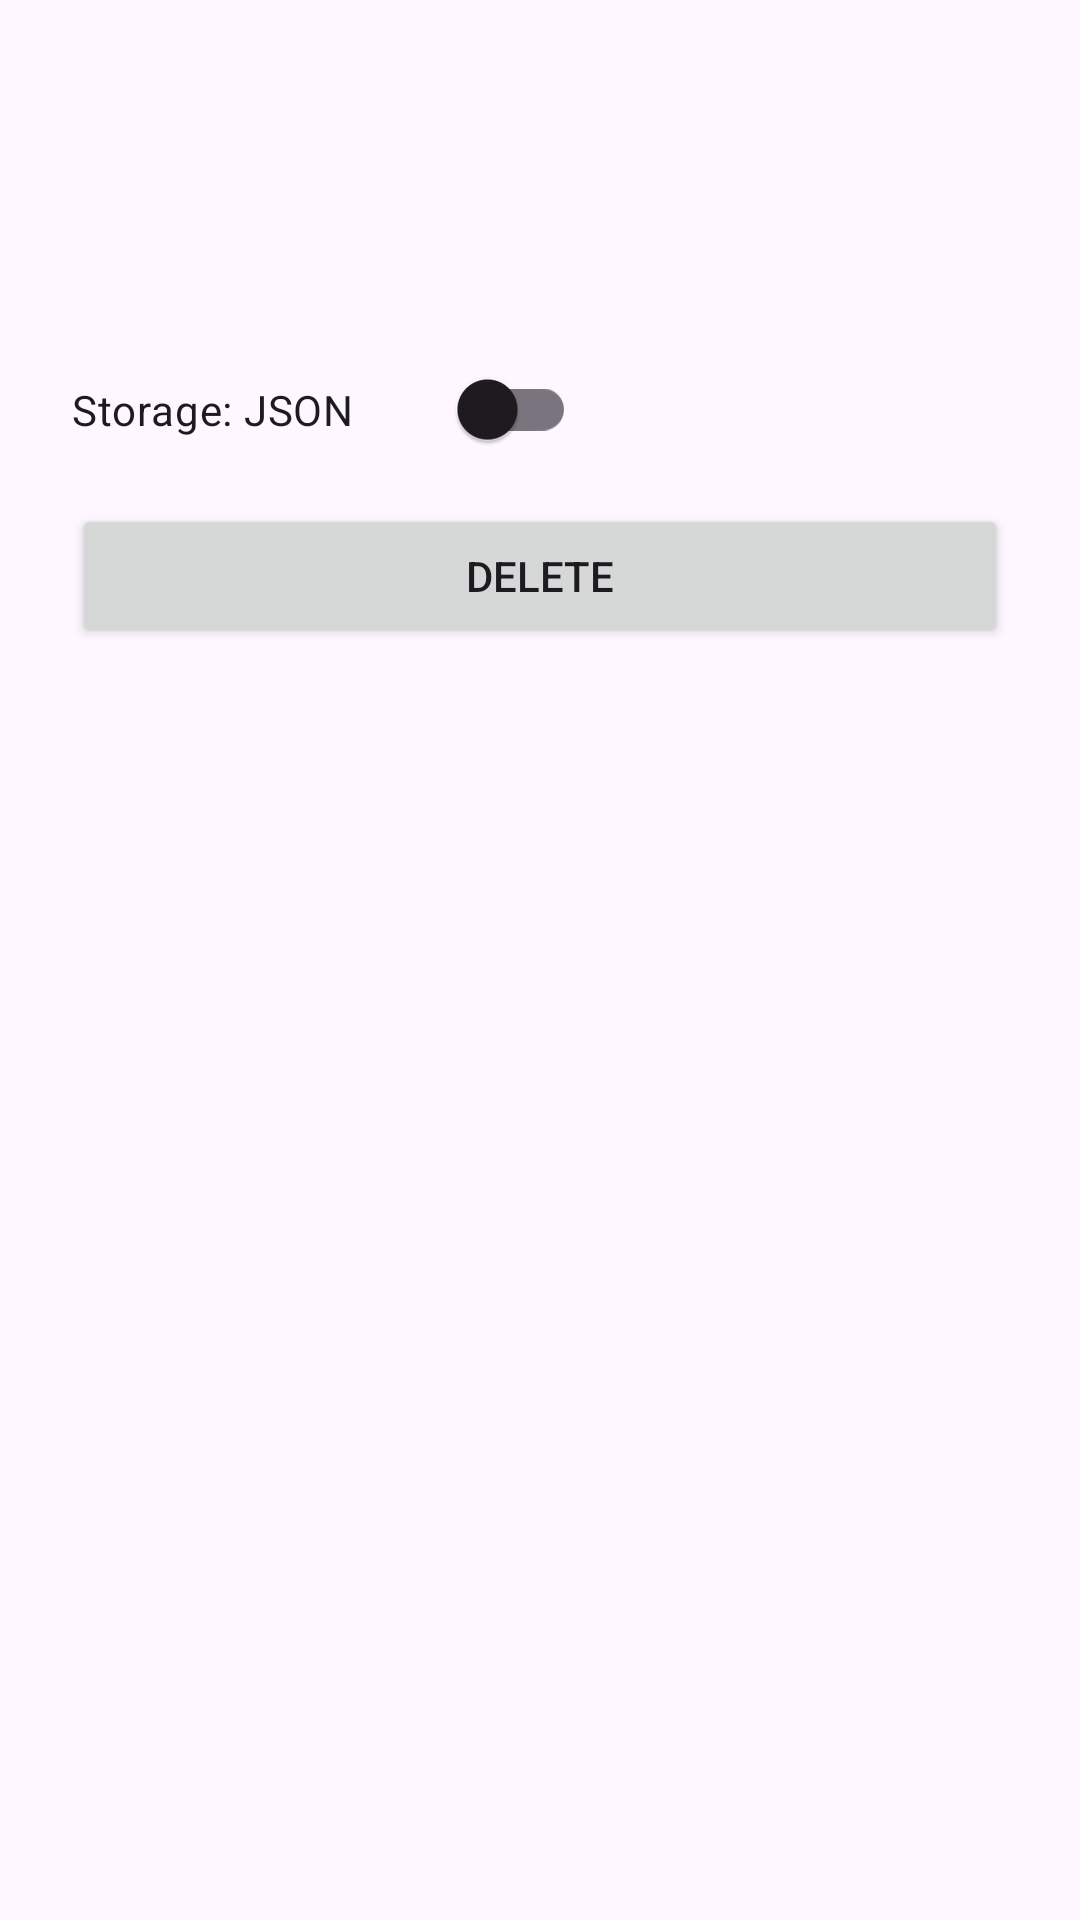

The Android layout XML behind this screen, and the referenced resources:
<!-- AndroidManifest.xml: application theme Theme.MIPT4 -->
<!-- res/layout/activity_delete_note.xml -->
<?xml version="1.0" encoding="utf-8"?>
<LinearLayout xmlns:android="http://schemas.android.com/apk/res/android"
    xmlns:tools="http://schemas.android.com/tools"
    android:orientation="vertical"
    android:layout_width="match_parent"
    android:layout_height="match_parent"
    android:padding="24dp">

    <Spinner
        android:id="@+id/spinner"
        android:layout_width="369dp"
        android:layout_height="65dp"
        android:layout_marginBottom="16dp"
        tools:ignore="VisualLintBounds" />

    <com.google.android.material.switchmaterial.SwitchMaterial
        android:id="@+id/storage_switch"
        android:layout_width="168dp"
        android:layout_height="63dp"
        android:text="@string/storage_json" />

    <Button
        android:id="@+id/deleteButton"
        android:layout_width="match_parent"
        android:layout_height="wrap_content"
        android:text="@string/delete"
        tools:ignore="VisualLintButtonSize" />
</LinearLayout>
<!-- resources referenced by this layout -->
<resources>
  <string name="delete">Delete</string>
  <string name="storage_json">Storage: JSON</string>
  <style name="Theme.MIPT4" parent="Base.Theme.MIPT4" />
  <style name="Base.Theme.MIPT4" parent="Theme.Material3.DayNight.NoActionBar">
          
          
      </style>
</resources>
